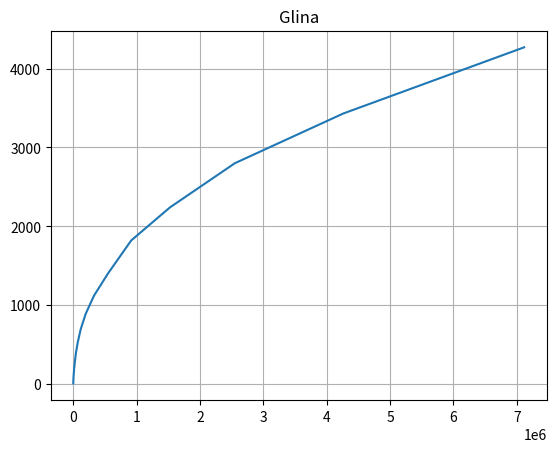

Generate this figure with matplotlib:
#!/usr/bin/env python


import numpy as np
import matplotlib.pyplot as plt

data ={
    250: 	7,
    420:        13,
    700: 	21,
    1170:	31,
    1940:	46,
    3250:	70,
    5425:	98,
    9060:	140,
    15125:	203,
    25250:	280,
    42185:	392,
    70440:	525,
    117635:	693,
    196450:	889,
    328075:	1120,
    547875:	1400,
    914970:	1820,
    1527990:	2240,
    2551740:	2800,
    4261405:	3430,
    7116550:	4270,
}

def plotg():
    x = [i for i in data.keys()]
    y = [i for i in data.values()]
    plt.plot(x, y)
    plt.title('Glina')
    plt.grid(True)
    plt.show()
    


def main():
    plotg()

if __name__ == '__main__':
    main()
